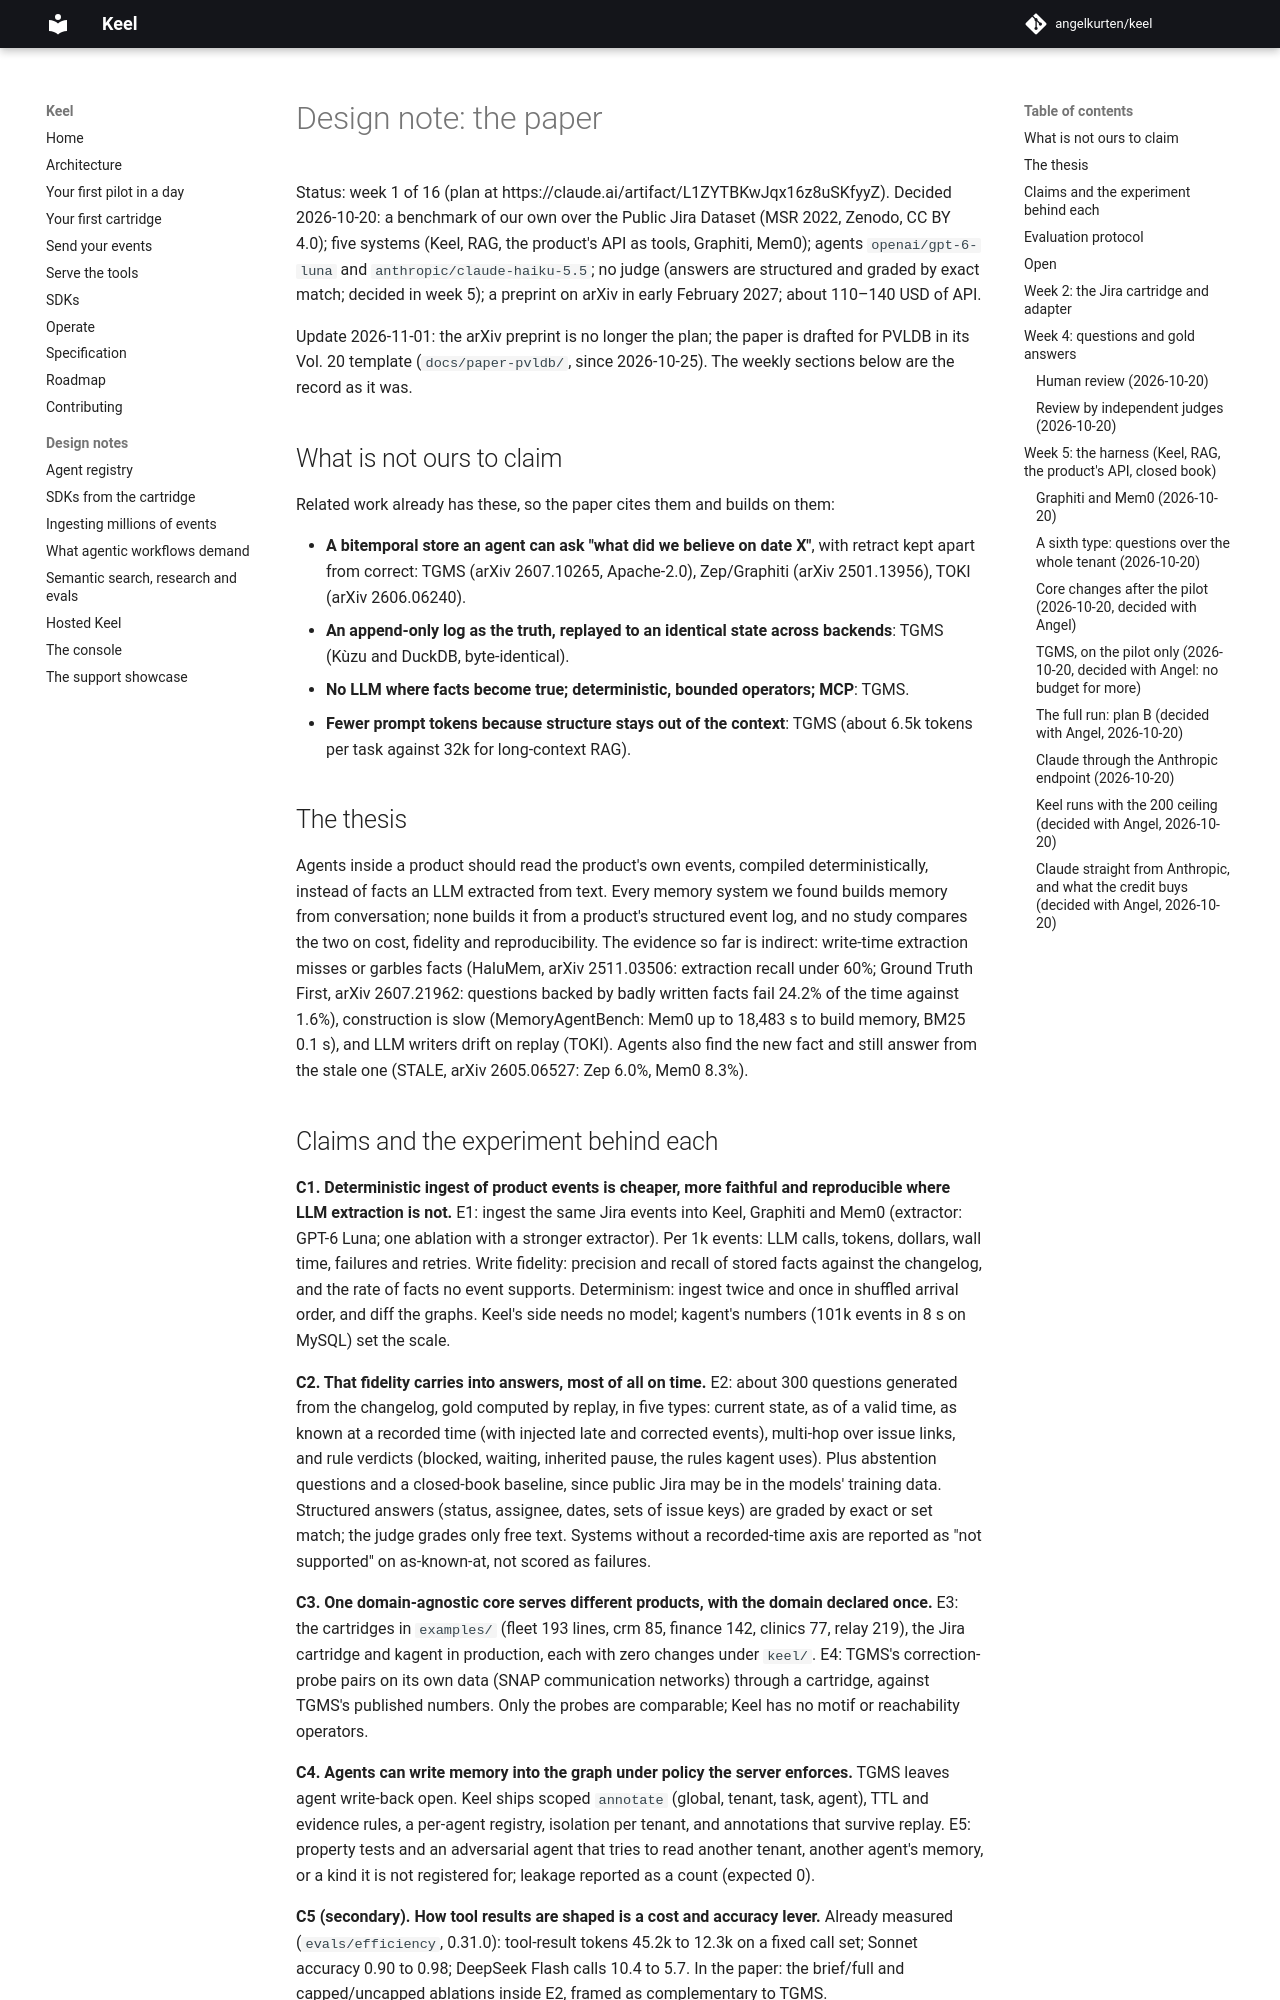

repository: angelkurten/keel · page: docs/design/paper/index.html · generator: mkdocs

# Design note: the paper

Status: week 1 of 16 (plan at https://claude.ai/artifact/L1ZYTBKwJqx16z8uSKfyyZ). Decided 2026-10-20: a benchmark of our own over the Public Jira Dataset (MSR 2022, Zenodo, CC BY 4.0); five systems (Keel, RAG, the product's API as tools, Graphiti, Mem0); agents `openai/gpt-6-luna` and `anthropic/claude-haiku-5.5`; no judge (answers are structured and graded by exact match; decided in week 5); a preprint on arXiv in early February 2027; about 110–140 USD of API.

Update 2026-11-01: the arXiv preprint is no longer the plan; the paper is drafted for PVLDB in its Vol. 20 template (`docs/paper-pvldb/`, since 2026-10-25). The weekly sections below are the record as it was.

## What is not ours to claim

Related work already has these, so the paper cites them and builds on them:

- **A bitemporal store an agent can ask "what did we believe on date X"**, with retract kept apart from correct: TGMS (arXiv 2607.10265, Apache-2.0), Zep/Graphiti (arXiv 2501.13956), TOKI (arXiv 2606.06240).
- **An append-only log as the truth, replayed to an identical state across backends**: TGMS (Kùzu and DuckDB, byte-identical).
- **No LLM where facts become true; deterministic, bounded operators; MCP**: TGMS.
- **Fewer prompt tokens because structure stays out of the context**: TGMS (about 6.5k tokens per task against 32k for long-context RAG).

## The thesis

Agents inside a product should read the product's own events, compiled deterministically, instead of facts an LLM extracted from text. Every memory system we found builds memory from conversation; none builds it from a product's structured event log, and no study compares the two on cost, fidelity and reproducibility. The evidence so far is indirect: write-time extraction misses or garbles facts (HaluMem, arXiv 2511.03506: extraction recall under 60%; Ground Truth First, arXiv 2607.21962: questions backed by badly written facts fail 24.2% of the time against 1.6%), construction is slow (MemoryAgentBench: Mem0 up to 18,483 s to build memory, BM25 0.1 s), and LLM writers drift on replay (TOKI). Agents also find the new fact and still answer from the stale one (STALE, arXiv 2605.06527: Zep 6.0%, Mem0 8.3%).
